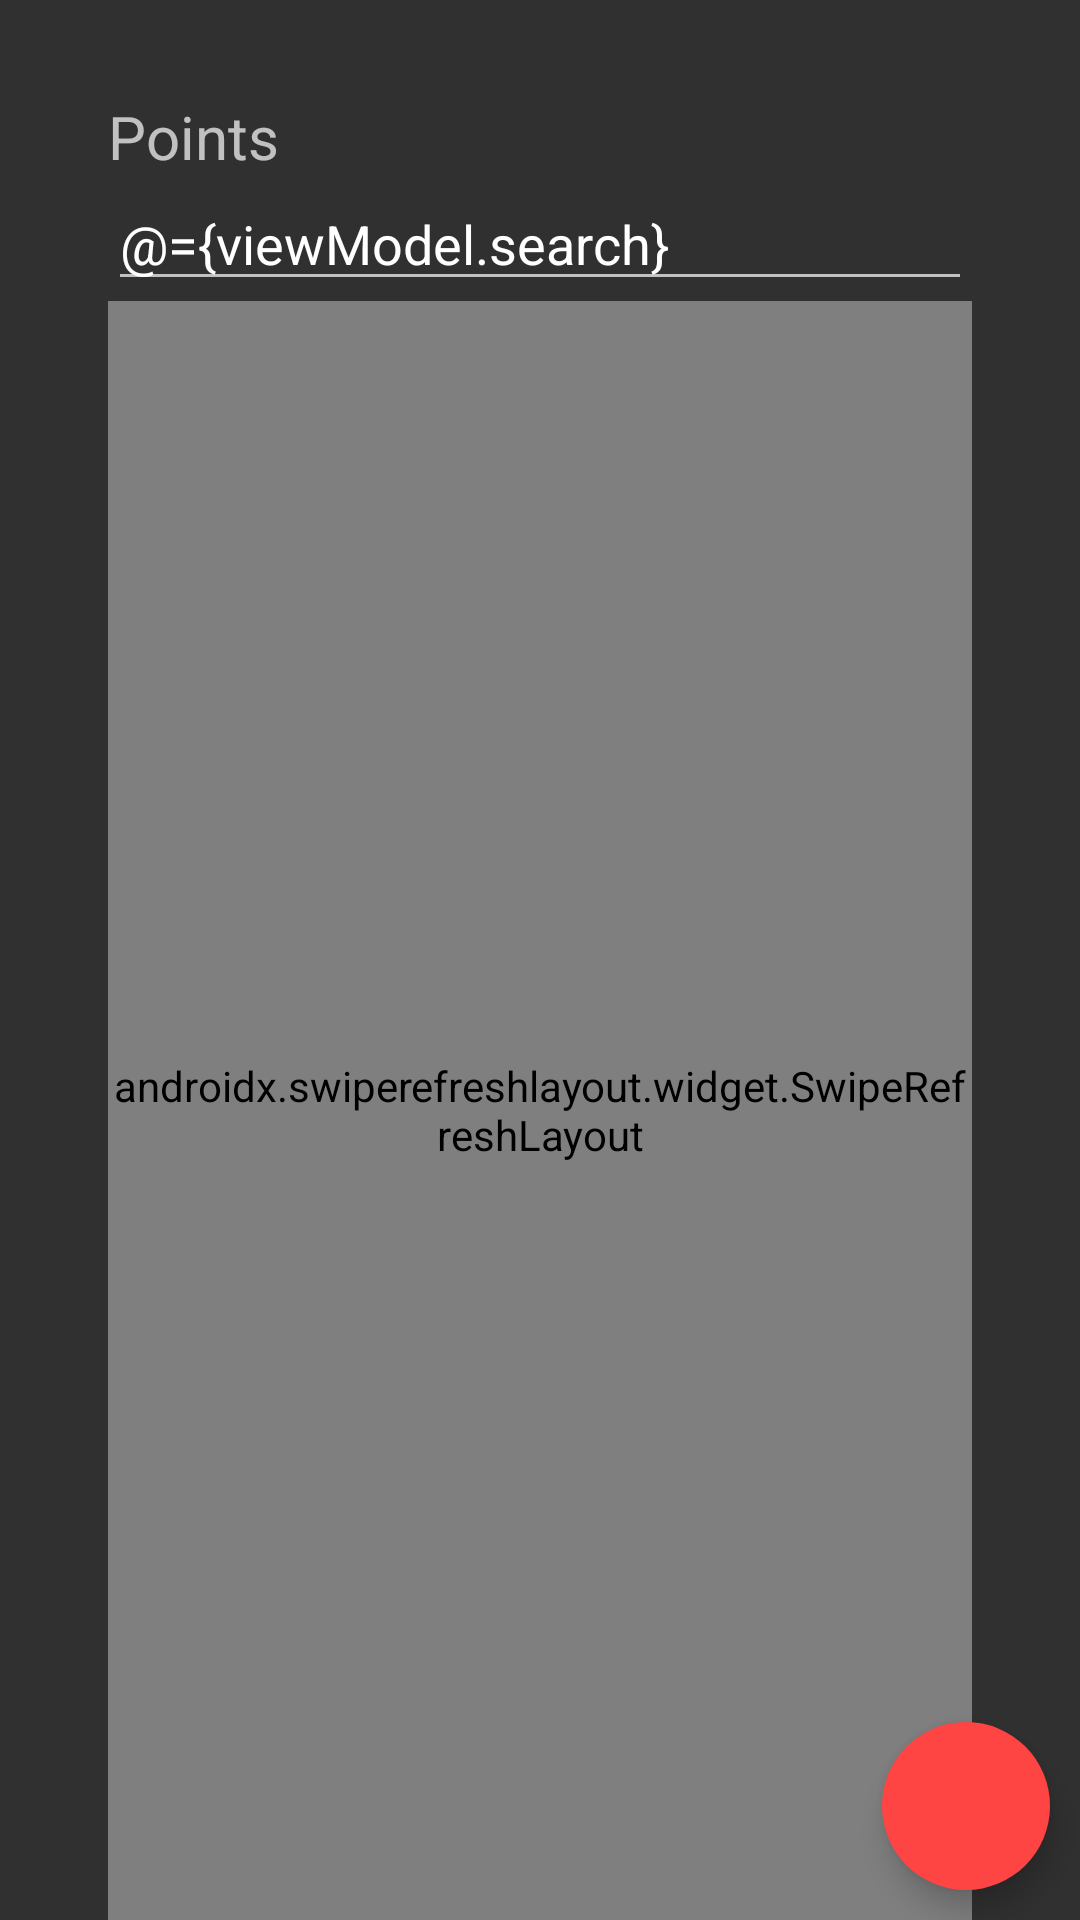

Here is an Android app screen rendered from its layout file. Give the layout XML and the strings, colors and styles it references.
<!-- AndroidManifest.xml: application theme AppTheme -->
<!-- res/layout/fragment_admin_points.xml -->
<?xml version="1.0" encoding="utf-8"?>
<layout>

    <data>
        <variable
            name="viewModel"
            type="com.yalta.viewModel.AdminPointsViewModel" />
    </data>
    <androidx.constraintlayout.widget.ConstraintLayout xmlns:android="http://schemas.android.com/apk/res/android"
        xmlns:app="http://schemas.android.com/apk/res-auto"
        xmlns:tools="http://schemas.android.com/tools"
        android:layout_width="match_parent"
        android:layout_height="match_parent"
        tools:context=".activities.fragments.AdminPointsFragment">

        <TextView
            android:id="@+id/pointsHeader"
            android:layout_width="0dp"
            android:layout_height="wrap_content"
            android:text="@string/points"
            android:textSize="20sp"
            app:layout_constrainedWidth="true"
            app:layout_constraintLeft_toRightOf="@id/guidelineLeft"
            app:layout_constraintRight_toLeftOf="@id/guidelineRight"
            app:layout_constraintTop_toBottomOf="@id/guidelineHorizontalTop" />

        <EditText
            android:id="@+id/pointSearchField"
            android:importantForAutofill="no"
            android:layout_width="0dp"
            android:layout_height="wrap_content"
            android:focusable="true"
            android:focusableInTouchMode="true"
            android:focusedByDefault="false"
            android:hint="@string/search"
            android:inputType="text"
            android:maxLines="1"
            android:text="@={viewModel.search}"
            app:layout_constrainedWidth="true"
            app:layout_constraintLeft_toRightOf="@id/guidelineLeft"
            app:layout_constraintRight_toLeftOf="@id/guidelineRight"
            app:layout_constraintTop_toBottomOf="@id/pointsHeader" />

        <androidx.swiperefreshlayout.widget.SwipeRefreshLayout
            android:id="@+id/swipeContainer"
            android:layout_width="0dp"
            android:layout_height="0dp"
            app:layout_constraintBottom_toBottomOf="parent"
            app:layout_constraintLeft_toRightOf="@id/guidelineLeft"
            app:layout_constraintRight_toLeftOf="@id/guidelineRight"
            app:layout_constraintTop_toBottomOf="@id/pointSearchField">

            <androidx.recyclerview.widget.RecyclerView
                android:id="@+id/recyclerView"
                android:layout_width="0dp"
                android:layout_height="0dp"
                android:layout_marginTop="0dp"
                app:items="@{viewModel.points}"
                app:layoutManager="androidx.recyclerview.widget.LinearLayoutManager"
                app:layout_constrainedWidth="true"
                app:layout_constrainedHeight="true"
                app:layout_constraintBottom_toBottomOf="parent"
                app:layout_constraintLeft_toRightOf="@id/guidelineLeft"
                app:layout_constraintRight_toLeftOf="@id/guidelineRight"
                app:layout_constraintTop_toBottomOf="@id/pointSearchField"
                app:layout_constraintVertical_bias="0.0"
                tools:listitem="@layout/point_details" />
        </androidx.swiperefreshlayout.widget.SwipeRefreshLayout>

        <androidx.constraintlayout.widget.Guideline
            android:id="@+id/guidelineLeft"
            android:layout_width="wrap_content"
            android:layout_height="wrap_content"
            android:orientation="vertical"
            app:layout_constraintGuide_percent="0.1" />

        <androidx.constraintlayout.widget.Guideline
            android:id="@+id/guidelineRight"
            android:layout_width="wrap_content"
            android:layout_height="wrap_content"
            android:orientation="vertical"
            app:layout_constraintGuide_percent="0.9" />

        <androidx.constraintlayout.widget.Guideline
            android:id="@+id/guidelineHorizontalTop"
            android:layout_width="wrap_content"
            android:layout_height="wrap_content"
            android:orientation="horizontal"
            app:layout_constraintGuide_percent="0.05" />

        <com.google.android.material.floatingactionbutton.FloatingActionButton
            android:id="@+id/floatingAddPointButton"
            android:layout_width="wrap_content"
            android:layout_height="wrap_content"
            android:layout_margin="10dp"
            android:contentDescription="@string/create_point"
            android:src="@drawable/ic_add"
            android:tooltipText="@string/create_new_point"
            app:backgroundTint="@android:color/holo_red_light"
            app:borderWidth="0dp"
            app:layout_constraintBottom_toBottomOf="parent"
            app:layout_constraintRight_toRightOf="parent" />

    </androidx.constraintlayout.widget.ConstraintLayout>
</layout>
<!-- res/layout/point_details.xml (included above) -->
<?xml version="1.0" encoding="utf-8"?>
<layout>

    <data>
        <variable
            name="point"
            type="common.Point" />
    </data>

    <LinearLayout
        xmlns:android="http://schemas.android.com/apk/res/android"
        android:layout_width="match_parent"
        android:layout_height="wrap_content"
        android:orientation="vertical">

        <TextView
            android:layout_width="wrap_content"
            android:layout_height="wrap_content"
            android:id="@+id/pointName"
            android:text="@{point.name}"
            android:textSize="18sp"
            android:textStyle="bold"/>

        <TextView
            android:layout_width="wrap_content"
            android:layout_height="wrap_content"
            android:id="@+id/pointDescription"
            android:text="@{`ID: ` + point.id  + ` Position: (` + point.lat + `; ` + point.lon + `)`}"
            android:textSize="15sp" />

    </LinearLayout>
</layout>
<!-- resources referenced by this layout -->
<resources>
  <string name="create_new_point">Create new point</string>
  <string name="create_point">Create point</string>
  <string name="points">Points</string>
  <string name="search">Search</string>
  <style name="AppTheme" parent="Theme.MaterialComponents.Bridge">
          <item name="materialCalendarStyle">@style/Widget.MaterialComponents.MaterialCalendar</item>
          <item name="materialCalendarFullscreenTheme">@style/ThemeOverlay.MaterialComponents.MaterialCalendar.Fullscreen</item>
          <item name="materialCalendarTheme">@style/ThemeOverlay.MaterialComponents.MaterialCalendar</item>
      </style>
</resources>
